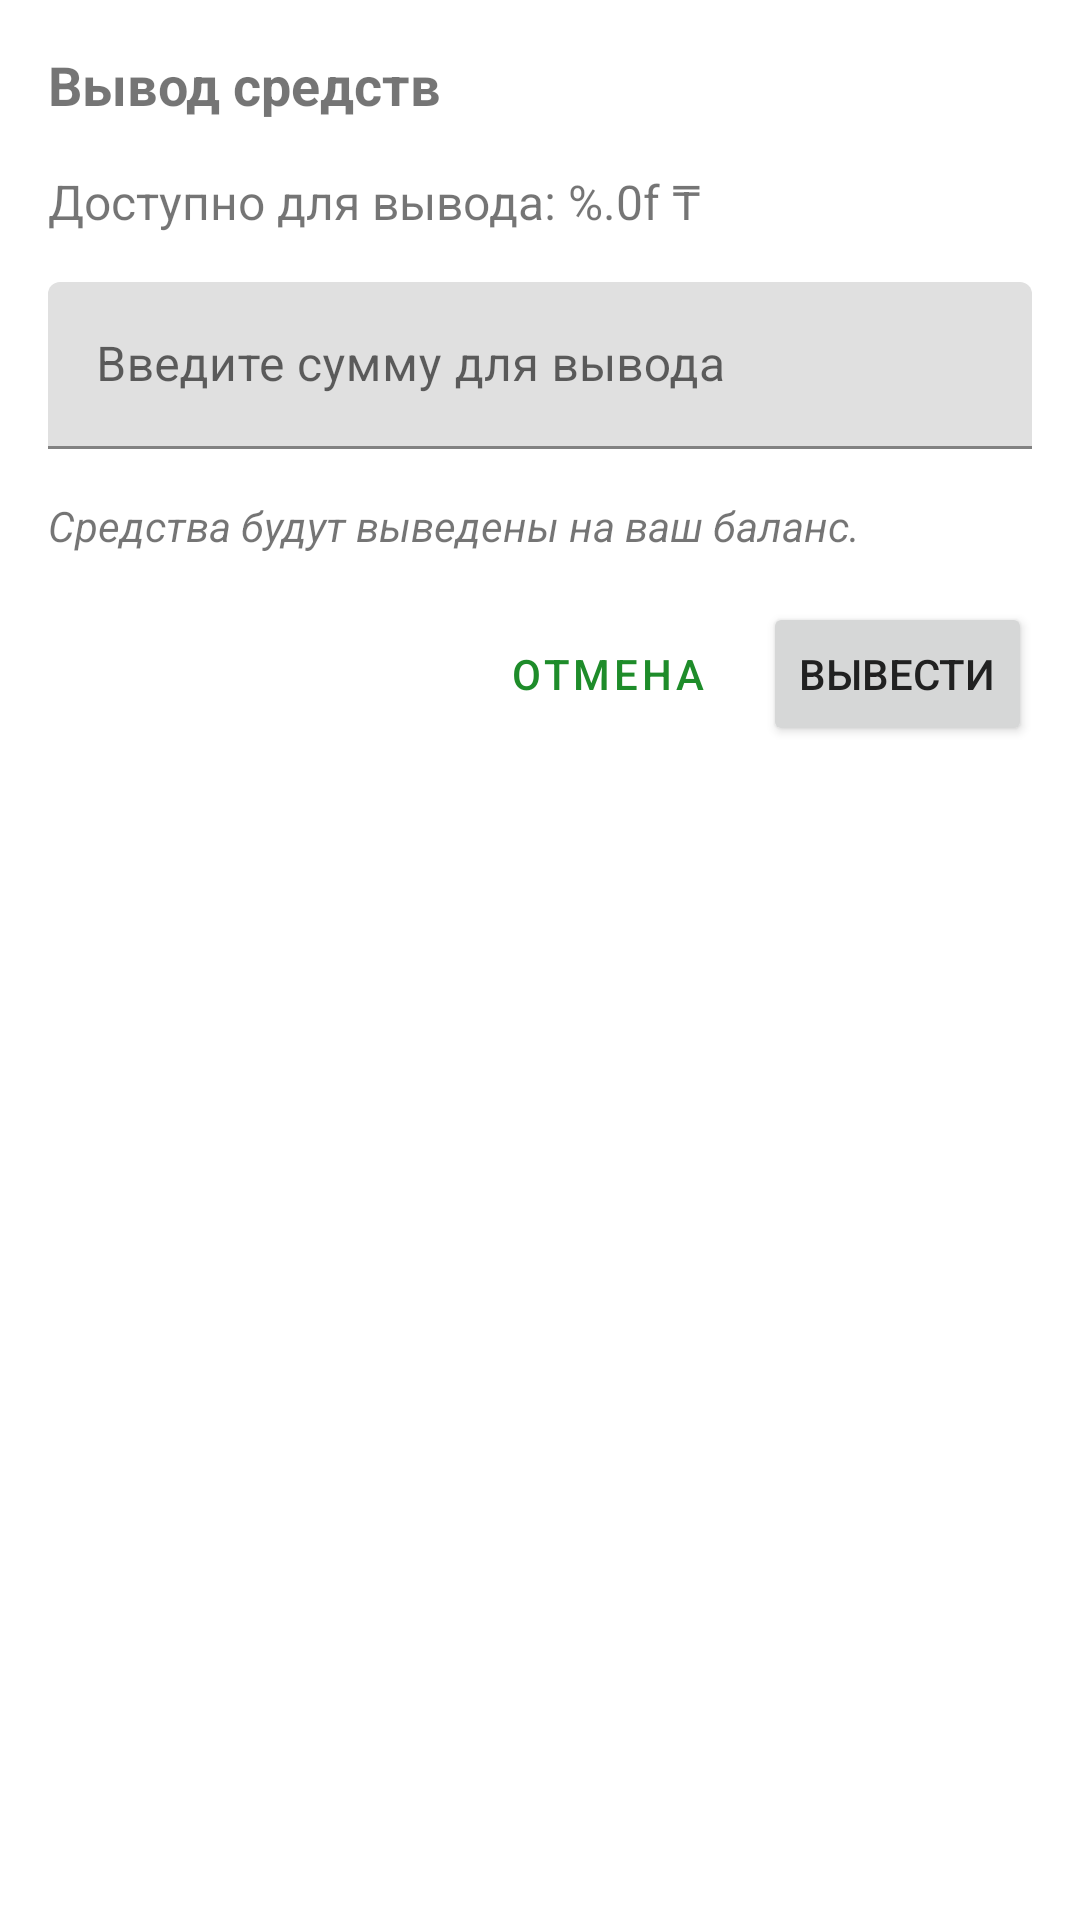

Layout XML and referenced resources for this Android screen:
<!-- AndroidManifest.xml: application theme Theme.Crowdia -->
<!-- res/layout/dialog_withdraw_funds.xml -->
<?xml version="1.0" encoding="utf-8"?>
<LinearLayout
    xmlns:android="http://schemas.android.com/apk/res/android"
    android:layout_width="match_parent"
    android:layout_height="wrap_content"
    android:orientation="vertical"
    android:padding="16dp">

    <TextView
        android:id="@+id/dialogTitle"
        android:layout_width="match_parent"
        android:layout_height="wrap_content"
        android:text="@string/withdraw_funds"
        android:textSize="18sp"
        android:textStyle="bold"
        android:layout_marginBottom="16dp" />

    <TextView
        android:id="@+id/availableFundsText"
        android:layout_width="match_parent"
        android:layout_height="wrap_content"
        android:text="@string/available_funds"
        android:textSize="16sp"
        android:layout_marginBottom="16dp" />

    <com.google.android.material.textfield.TextInputLayout
        android:layout_width="match_parent"
        android:layout_height="wrap_content"
        android:layout_marginBottom="16dp"
        android:hint="@string/enter_withdraw_amount">

        <com.google.android.material.textfield.TextInputEditText
            android:id="@+id/withdrawAmountInput"
            android:layout_width="match_parent"
            android:layout_height="wrap_content"
            android:inputType="numberDecimal" />

    </com.google.android.material.textfield.TextInputLayout>

    <TextView
        android:id="@+id/withdrawInfoText"
        android:layout_width="match_parent"
        android:layout_height="wrap_content"
        android:text="@string/withdraw_info"
        android:textSize="14sp"
        android:textStyle="italic"
        android:layout_marginBottom="16dp" />

    <LinearLayout
        android:layout_width="match_parent"
        android:layout_height="wrap_content"
        android:orientation="horizontal"
        android:gravity="end">

        <Button
            android:id="@+id/cancelButton"
            android:layout_width="wrap_content"
            android:layout_height="wrap_content"
            android:text="@string/cancel"
            style="@style/Widget.MaterialComponents.Button.TextButton" />

        <Button
            android:id="@+id/withdrawButton"
            android:layout_width="wrap_content"
            android:layout_height="wrap_content"
            android:text="@string/withdraw_button"
            android:layout_marginStart="8dp" />

    </LinearLayout>

</LinearLayout>
<!-- resources referenced by this layout -->
<resources>
  <string name="available_funds">Доступно для вывода: %.0f ₸</string>
  <string name="cancel">Отмена</string>
  <string name="enter_withdraw_amount">Введите сумму для вывода</string>
  <string name="withdraw_button">Вывести</string>
  <string name="withdraw_funds">Вывод средств</string>
  <string name="withdraw_info">Средства будут выведены на ваш баланс.</string>
  <style name="Theme.Crowdia" parent="Theme.MaterialComponents.Light">
          <item name="colorPrimary">@color/colorPrimary</item>
          <item name="colorPrimaryVariant">@color/colorPrimaryDark</item>
          <item name="colorOnPrimary">@color/black</item>
          <item name="colorSecondary">@color/colorPrimary</item>
          <item name="colorSecondaryVariant">@color/colorPrimaryDark</item>
          <item name="colorOnSecondary">@color/black</item>
          <item name="android:statusBarColor" tools:targetApi="l">@color/white</item>
          <item name="android:windowLightStatusBar" tools:targetApi="m">true</item>
          <item name="android:windowDrawsSystemBarBackgrounds">true</item>
          <item name="actionBarStyle">@style/AppActionBar</item>
          <item name="android:windowBackground">@color/colorBackground</item>
          <item name="android:colorBackground">@color/colorBackground</item>
          <item name="android:textColorPrimary">@color/colorText</item>
          <item name="android:textColorSecondary">@color/colorTextSecondary</item>
          <item name="actionBarTheme">@style/ThemeOverlay.AppCompat.ActionBar</item>
          <item name="actionBarPopupTheme">@style/ThemeOverlay.AppCompat.Light</item>
          <item name="materialAlertDialogTheme">@style/ThemeOverlay.App.MaterialAlertDialog</item>
      </style>
  <color name="colorPrimary">#1E8C2A</color>
  <color name="colorPrimaryDark">#0B5D14</color>
  <color name="black">#FF000000</color>
  <color name="white">#FFFFFFFF</color>
  <style name="AppActionBar" parent="Widget.MaterialComponents.ActionBar.Primary">
          <item name="background">@color/white</item>
          <item name="elevation">0dp</item>
          <item name="titleTextStyle">@style/AppActionBarTitle</item>
          <item name="contentInsetStartWithNavigation">32dp</item>
      </style>
  <color name="colorBackground">#FFFFFF</color>
  <color name="colorText">#212121</color>
  <color name="colorTextSecondary">#8E8E93</color>
  <style name="ThemeOverlay.App.MaterialAlertDialog" parent="ThemeOverlay.MaterialComponents.MaterialAlertDialog">
          <item name="colorPrimary">@color/colorPrimary</item>
          <item name="colorSurface">@color/colorBackground</item>
          <item name="colorOnSurface">@color/colorText</item>
          <item name="materialAlertDialogTitleTextStyle">@style/AppTextStyle.Title</item>
          <item name="materialAlertDialogBodyTextStyle">@style/AppTextStyle</item>
          <item name="buttonBarPositiveButtonStyle">@style/PositiveButtonStyle</item>
          <item name="buttonBarNegativeButtonStyle">@style/NegativeButtonStyle</item>
      </style>
  <style name="AppActionBarTitle" parent="TextAppearance.Widget.AppCompat.Toolbar.Title">
          <item name="android:textColor">@color/colorText</item>
          <item name="android:textSize">20sp</item>
      </style>
  <style name="AppTextStyle.Title">
          <item name="android:textSize">24sp</item>
          <item name="android:textStyle">bold</item>
      </style>
  <style name="AppTextStyle">
          <item name="android:textColor">@color/colorText</item>
          <item name="android:textSize">16sp</item>
      </style>
  <style name="PositiveButtonStyle" parent="Widget.MaterialComponents.Button.TextButton.Dialog">
          <item name="android:textColor">@color/colorPrimary</item>
      </style>
  <style name="NegativeButtonStyle" parent="Widget.MaterialComponents.Button.TextButton.Dialog">
          <item name="android:textColor">@color/colorTextSecondary</item>
      </style>
</resources>
